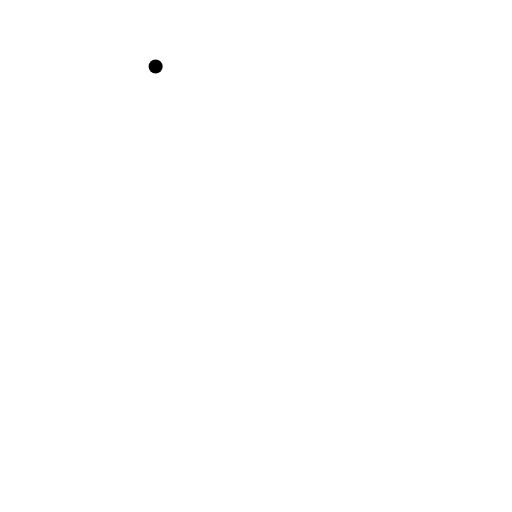
t = 0.00 s
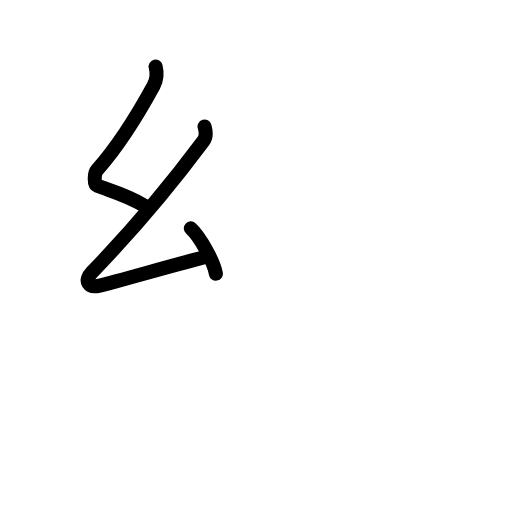
t = 2.75 s
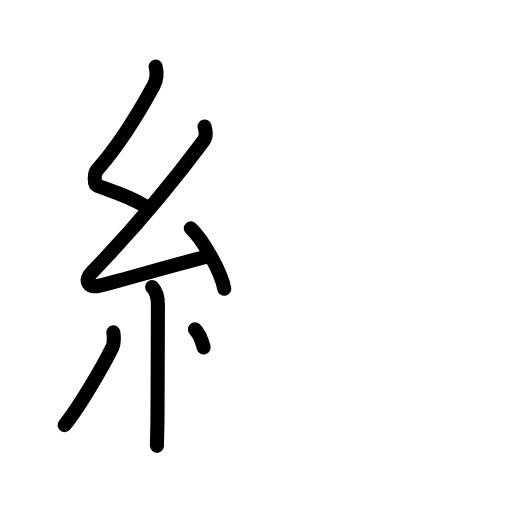
t = 5.25 s
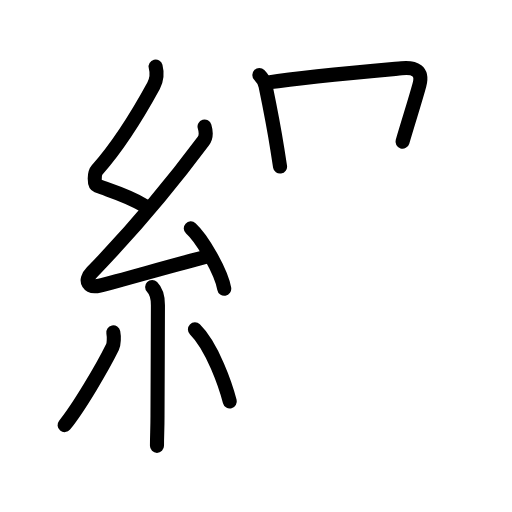
t = 7.75 s
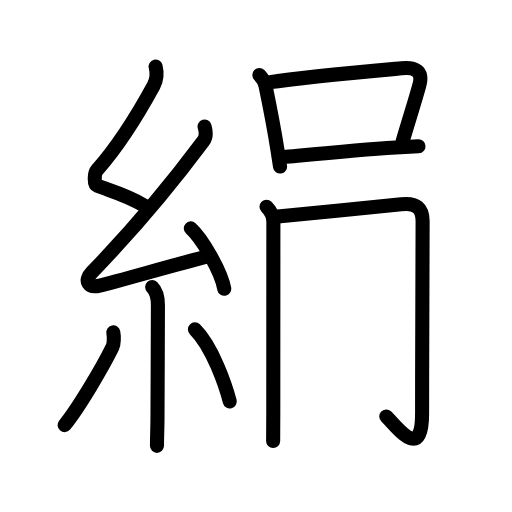
t = 10.44 s
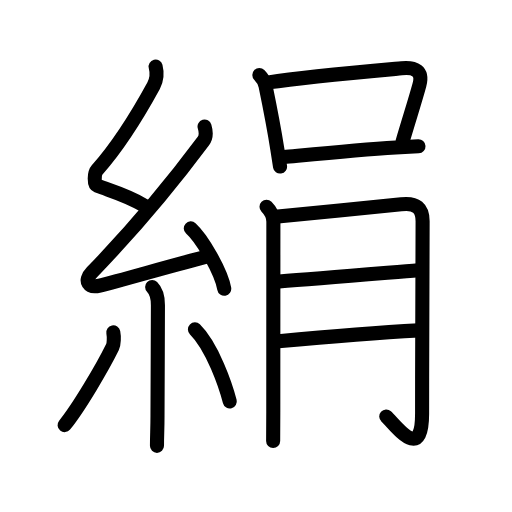
t = 13.00 s

The animated SVG that drew these frames (rendered in a browser with its animation timeline set to each time). Animation: 44 SMIL elements (animate=44); one cycle of 13.00 s.

<?xml version="1.0" encoding="UTF-8"?>
<!--
AniKanjiVG is licensed by CC-BY-SA Paul C. Sommerhoff (https://bitbucket.org/sommerhoff/anikanjivg).
AniKanjiVG uses KanjiVG which is licensed by CC-BY-SA Ulrich Apel (http://kanjivg.tagaini.net).
See also http://creativecommons.org/licenses/by-sa/3.0/
-->
<svg xmlns:kvg='http://kanjivg.tagaini.net' xmlns='http://www.w3.org/2000/svg' width='109' height='109' viewBox='0 0 109 109' style='fill:none;stroke:#000000;stroke-width:3;stroke-linecap:round;stroke-linejoin:round;' id="kvg:kanji_07d79"><g id="kvg:07d79" kvg:element="絹"><g id="kvg:07d79-g1" kvg:element="糸" kvg:position="left" kvg:radical="general"><path id="kvg:07d79-s1" kvg:type="㇜" d="M33.13,14.17c0.34,1.34,0.32,2.68-0.42,4.05c-3.08,5.65-7.49,12.82-12.05,17.97c-0.63,0.71-0.68,3.1,0,3.35c3.6,1.34,6.22,1.95,10.22,4.31"><animate attributeName="d" begin="0.0s" dur="0.25s" from="M33.13,14.17C33.13,14.17,33.13,14.17,33.13,14.17" to="M33.13,14.17c0.34,1.34,0.32,2.68-0.42,4.05" />
<animate attributeName="d" begin="0.25s" dur="0.25s" from="M33.13,14.17c0.34,1.34,0.32,2.68-0.42,4.05c0,0,0,0,0,0,0" to="M33.13,14.17c0.34,1.34,0.32,2.68-0.42,4.05c-3.08,5.65-7.49,12.82-12.05,17.97" />
<animate attributeName="d" begin="0.5s" dur="0.25s" from="M33.13,14.17c0.34,1.34,0.32,2.68-0.42,4.05c-3.08,5.65-7.49,12.82-12.05,17.97c0,0,0,0,0,0,0" to="M33.13,14.17c0.34,1.34,0.32,2.68-0.42,4.05c-3.08,5.65-7.49,12.82-12.05,17.97c-0.63,0.71-0.68,3.1,0,3.35" />
<animate attributeName="d" begin="0.75s" dur="0.25s" from="M33.13,14.17c0.34,1.34,0.32,2.68-0.42,4.05c-3.08,5.65-7.49,12.82-12.05,17.97c-0.63,0.71-0.68,3.1,0,3.35c0,0,0,0,0,0,0" to="M33.13,14.17c0.34,1.34,0.32,2.68-0.42,4.05c-3.08,5.65-7.49,12.82-12.05,17.97c-0.63,0.71-0.68,3.1,0,3.35c3.6,1.34,6.22,1.95,10.22,4.31" />
</path>
<path id="kvg:07d79-s2" kvg:type="㇜" d="M43.55,26.93c0.32,1.07,0.32,2.32-0.25,3.09c-7.3,9.8-15.74,19.68-23.73,27.94c-1.83,1.89-0.7,3.42,1.65,2.84c5.1-1.25,16.87-4.74,23.29-6.28"><animate attributeName="d" begin="1.0s" dur="0.25s" from="M43.55,26.93C43.55,26.93,43.55,26.93,43.55,26.93" to="M43.55,26.93c0.32,1.07,0.32,2.32-0.25,3.09" />
<animate attributeName="d" begin="1.25s" dur="0.25s" from="M43.55,26.93c0.32,1.07,0.32,2.32-0.25,3.09c0,0,0,0,0,0,0" to="M43.55,26.93c0.32,1.07,0.32,2.32-0.25,3.09c-7.3,9.8-15.74,19.68-23.73,27.94" />
<animate attributeName="d" begin="1.5s" dur="0.25s" from="M43.55,26.93c0.32,1.07,0.32,2.32-0.25,3.09c-7.3,9.8-15.74,19.68-23.73,27.94c0,0,0,0,0,0,0" to="M43.55,26.93c0.32,1.07,0.32,2.32-0.25,3.09c-7.3,9.8-15.74,19.68-23.73,27.94c-1.83,1.89-0.7,3.42,1.65,2.84" />
<animate attributeName="d" begin="1.75s" dur="0.25s" from="M43.55,26.93c0.32,1.07,0.32,2.32-0.25,3.09c-7.3,9.8-15.74,19.68-23.73,27.94c-1.83,1.89-0.7,3.42,1.65,2.84c0,0,0,0,0,0,0" to="M43.55,26.93c0.32,1.07,0.32,2.32-0.25,3.09c-7.3,9.8-15.74,19.68-23.73,27.94c-1.83,1.89-0.7,3.42,1.65,2.84c5.1-1.25,16.87-4.74,23.29-6.28" />
<animate attributeName="d" begin="0s" dur="1.0s" from="M-100,-100" to="M-100,-100" />
</path>
<path id="kvg:07d79-s3" kvg:type="㇔" d="M40.62,48.62c2.51,2.27,6.5,9.33,7.12,12.86"><animate attributeName="d" begin="2.0s" dur="1.0s" from="M40.62,48.62C40.62,48.62,40.62,48.62,40.62,48.62" to="M40.62,48.62c2.51,2.27,6.5,9.33,7.12,12.86" />
<animate attributeName="d" begin="0s" dur="2.0s" from="M-100,-100" to="M-100,-100" />
</path>
<path id="kvg:07d79-s4" kvg:type="㇑" d="M32.39,61.12c0.81,0.81,1.23,2.26,1.23,3.84c0,7.42-0.09,16.79-0.09,23.54c0,2.96-0.11,4-0.11,6.42"><animate attributeName="d" begin="3.0s" dur="0.3333333333333333s" from="M32.39,61.12C32.39,61.12,32.39,61.12,32.39,61.12" to="M32.39,61.12c0.81,0.81,1.23,2.26,1.23,3.84" />
<animate attributeName="d" begin="3.3333333333333335s" dur="0.3333333333333333s" from="M32.39,61.12c0.81,0.81,1.23,2.26,1.23,3.84c0,0,0,0,0,0,0" to="M32.39,61.12c0.81,0.81,1.23,2.26,1.23,3.84c0,7.42-0.09,16.79-0.09,23.54" />
<animate attributeName="d" begin="3.6666666666666665s" dur="0.3333333333333333s" from="M32.39,61.12c0.81,0.81,1.23,2.26,1.23,3.84c0,7.42-0.09,16.79-0.09,23.54c0,0,0,0,0,0,0" to="M32.39,61.12c0.81,0.81,1.23,2.26,1.23,3.84c0,7.42-0.09,16.79-0.09,23.54c0,2.96-0.11,4-0.11,6.42" />
<animate attributeName="d" begin="0s" dur="3.0s" from="M-100,-100" to="M-100,-100" />
</path>
<path id="kvg:07d79-s5" kvg:type="㇒" d="M24.12,70.75c0.18,0.92,0.15,2.5-0.18,3.16c-2.12,4.32-7.18,12.89-10.19,16.59"><animate attributeName="d" begin="4.0s" dur="0.5s" from="M24.12,70.75C24.12,70.75,24.12,70.75,24.12,70.75" to="M24.12,70.75c0.18,0.92,0.15,2.5-0.18,3.16" />
<animate attributeName="d" begin="4.5s" dur="0.5s" from="M24.12,70.75c0.18,0.92,0.15,2.5-0.18,3.16c0,0,0,0,0,0,0" to="M24.12,70.75c0.18,0.92,0.15,2.5-0.18,3.16c-2.12,4.32-7.18,12.89-10.19,16.59" />
<animate attributeName="d" begin="0s" dur="4.0s" from="M-100,-100" to="M-100,-100" />
</path>
<path id="kvg:07d79-s6" kvg:type="㇔" d="M41.5,70.12c3.71,3.63,6.56,12.06,7.42,15.35"><animate attributeName="d" begin="5.0s" dur="1.0s" from="M41.5,70.12C41.5,70.12,41.5,70.12,41.5,70.12" to="M41.5,70.12c3.71,3.63,6.56,12.06,7.42,15.35" />
<animate attributeName="d" begin="0s" dur="5.0s" from="M-100,-100" to="M-100,-100" />
</path>
</g>
<g id="kvg:07d79-g2" kvg:element="肙" kvg:position="right" kvg:phon="肙"><g id="kvg:07d79-g3" kvg:element="口" kvg:position="top"><path id="kvg:07d79-s7" kvg:type="㇑" d="M55.21,15.98c0.71,0.71,1.16,1.52,1.33,2.35c0.89,4.31,1.79,8.89,2.5,13.41c0.21,1.34,0.41,2.61,0.58,3.72"><animate attributeName="d" begin="6.0s" dur="0.3333333333333333s" from="M55.21,15.98C55.21,15.98,55.21,15.98,55.21,15.98" to="M55.21,15.98c0.71,0.71,1.16,1.52,1.33,2.35" />
<animate attributeName="d" begin="6.333333333333333s" dur="0.3333333333333333s" from="M55.21,15.98c0.71,0.71,1.16,1.52,1.33,2.35c0,0,0,0,0,0,0" to="M55.21,15.98c0.71,0.71,1.16,1.52,1.33,2.35c0.89,4.31,1.79,8.89,2.5,13.41" />
<animate attributeName="d" begin="6.666666666666667s" dur="0.3333333333333333s" from="M55.21,15.98c0.71,0.71,1.16,1.52,1.33,2.35c0.89,4.31,1.79,8.89,2.5,13.41c0,0,0,0,0,0,0" to="M55.21,15.98c0.71,0.71,1.16,1.52,1.33,2.35c0.89,4.31,1.79,8.89,2.5,13.41c0.21,1.34,0.41,2.61,0.58,3.72" />
<animate attributeName="d" begin="0s" dur="6.0s" from="M-100,-100" to="M-100,-100" />
</path>
<path id="kvg:07d79-s8" kvg:type="㇕b" d="M57.17,17.54c7.81-1.16,22.21-2.44,28.33-3c2.84-0.26,4.62,0.51,3.78,3.6c-0.95,3.46-1.91,6.36-3.59,12.02"><animate attributeName="d" begin="7.0s" dur="0.3333333333333333s" from="M57.17,17.54C57.17,17.54,57.17,17.54,57.17,17.54" to="M57.17,17.54c7.81-1.16,22.21-2.44,28.33-3" />
<animate attributeName="d" begin="7.333333333333333s" dur="0.3333333333333333s" from="M57.17,17.54c7.81-1.16,22.21-2.44,28.33-3c0,0,0,0,0,0,0" to="M57.17,17.54c7.81-1.16,22.21-2.44,28.33-3c2.84-0.26,4.62,0.51,3.78,3.6" />
<animate attributeName="d" begin="7.666666666666667s" dur="0.3333333333333333s" from="M57.17,17.54c7.81-1.16,22.21-2.44,28.33-3c2.84-0.26,4.62,0.51,3.78,3.6c0,0,0,0,0,0,0" to="M57.17,17.54c7.81-1.16,22.21-2.44,28.33-3c2.84-0.26,4.62,0.51,3.78,3.6c-0.95,3.46-1.91,6.36-3.59,12.02" />
<animate attributeName="d" begin="0s" dur="7.0s" from="M-100,-100" to="M-100,-100" />
</path>
<path id="kvg:07d79-s9" kvg:type="㇐b" d="M60.48,33.44c4.36-0.41,15.32-1.55,23.78-2.05c1.76-0.1,3.39-0.19,4.83-0.25"><animate attributeName="d" begin="8.0s" dur="0.5s" from="M60.48,33.44C60.48,33.44,60.48,33.44,60.48,33.44" to="M60.48,33.44c4.36-0.41,15.32-1.55,23.78-2.05" />
<animate attributeName="d" begin="8.5s" dur="0.5s" from="M60.48,33.44c4.36-0.41,15.32-1.55,23.78-2.05c0,0,0,0,0,0,0" to="M60.48,33.44c4.36-0.41,15.32-1.55,23.78-2.05c1.76-0.1,3.39-0.19,4.83-0.25" />
<animate attributeName="d" begin="0s" dur="8.0s" from="M-100,-100" to="M-100,-100" />
</path>
</g>
<g id="kvg:07d79-g4" kvg:element="月" kvg:position="bottom"><path id="kvg:07d79-s10" kvg:type="㇑/㇒" d="M56.74,44.03c0.87,0.87,1.46,1.85,1.46,3.18c0,5.67-0.02,28.42-0.02,40.55c0,3.42-0.01,5.74-0.03,6.13"><animate attributeName="d" begin="9.0s" dur="0.3333333333333333s" from="M56.74,44.03C56.74,44.03,56.74,44.03,56.74,44.03" to="M56.74,44.03c0.87,0.87,1.46,1.85,1.46,3.18" />
<animate attributeName="d" begin="9.333333333333334s" dur="0.3333333333333333s" from="M56.74,44.03c0.87,0.87,1.46,1.85,1.46,3.18c0,0,0,0,0,0,0" to="M56.74,44.03c0.87,0.87,1.46,1.85,1.46,3.18c0,5.67-0.02,28.42-0.02,40.55" />
<animate attributeName="d" begin="9.666666666666666s" dur="0.3333333333333333s" from="M56.74,44.03c0.87,0.87,1.46,1.85,1.46,3.18c0,5.67-0.02,28.42-0.02,40.55c0,0,0,0,0,0,0" to="M56.74,44.03c0.87,0.87,1.46,1.85,1.46,3.18c0,5.67-0.02,28.42-0.02,40.55c0,3.42-0.01,5.74-0.03,6.13" />
<animate attributeName="d" begin="0s" dur="9.0s" from="M-100,-100" to="M-100,-100" />
</path>
<path id="kvg:07d79-s11" kvg:type="㇆a" d="M59.16,46.09c2.43-0.2,24.45-2.37,26.26-2.6c3.24-0.4,4.55,0.88,4.55,3.6c0,5.91-0.11,24.61-0.11,41.01c0,10.52-5.61,2.39-7.63,0.57"><animate attributeName="d" begin="10.0s" dur="0.25s" from="M59.16,46.09C59.16,46.09,59.16,46.09,59.16,46.09" to="M59.16,46.09c2.43-0.2,24.45-2.37,26.26-2.6" />
<animate attributeName="d" begin="10.25s" dur="0.25s" from="M59.16,46.09c2.43-0.2,24.45-2.37,26.26-2.6c0,0,0,0,0,0,0" to="M59.16,46.09c2.43-0.2,24.45-2.37,26.26-2.6c3.24-0.4,4.55,0.88,4.55,3.6" />
<animate attributeName="d" begin="10.5s" dur="0.25s" from="M59.16,46.09c2.43-0.2,24.45-2.37,26.26-2.6c3.24-0.4,4.55,0.88,4.55,3.6c0,0,0,0,0,0,0" to="M59.16,46.09c2.43-0.2,24.45-2.37,26.26-2.6c3.24-0.4,4.55,0.88,4.55,3.6c0,5.91-0.11,24.61-0.11,41.01" />
<animate attributeName="d" begin="10.75s" dur="0.25s" from="M59.16,46.09c2.43-0.2,24.45-2.37,26.26-2.6c3.24-0.4,4.55,0.88,4.55,3.6c0,5.91-0.11,24.61-0.11,41.01c0,0,0,0,0,0,0" to="M59.16,46.09c2.43-0.2,24.45-2.37,26.26-2.6c3.24-0.4,4.55,0.88,4.55,3.6c0,5.91-0.11,24.61-0.11,41.01c0,10.52-5.61,2.39-7.63,0.57" />
<animate attributeName="d" begin="0s" dur="10.0s" from="M-100,-100" to="M-100,-100" />
</path>
<path id="kvg:07d79-s12" kvg:type="㇐a" d="M59.41,59.92c8.34-0.54,22.36-1.79,29.64-2.39"><animate attributeName="d" begin="11.0s" dur="1.0s" from="M59.41,59.92C59.41,59.92,59.41,59.92,59.41,59.92" to="M59.41,59.92c8.34-0.54,22.36-1.79,29.64-2.39" />
<animate attributeName="d" begin="0s" dur="11.0s" from="M-100,-100" to="M-100,-100" />
</path>
<path id="kvg:07d79-s13" kvg:type="㇐a" d="M59.27,72.66c6.48-0.61,22.39-1.93,29.88-2.33"><animate attributeName="d" begin="12.0s" dur="1.0s" from="M59.27,72.66C59.27,72.66,59.27,72.66,59.27,72.66" to="M59.27,72.66c6.48-0.61,22.39-1.93,29.88-2.33" />
<animate attributeName="d" begin="0s" dur="12.0s" from="M-100,-100" to="M-100,-100" />
</path>
</g>
</g>
</g>
</svg>
